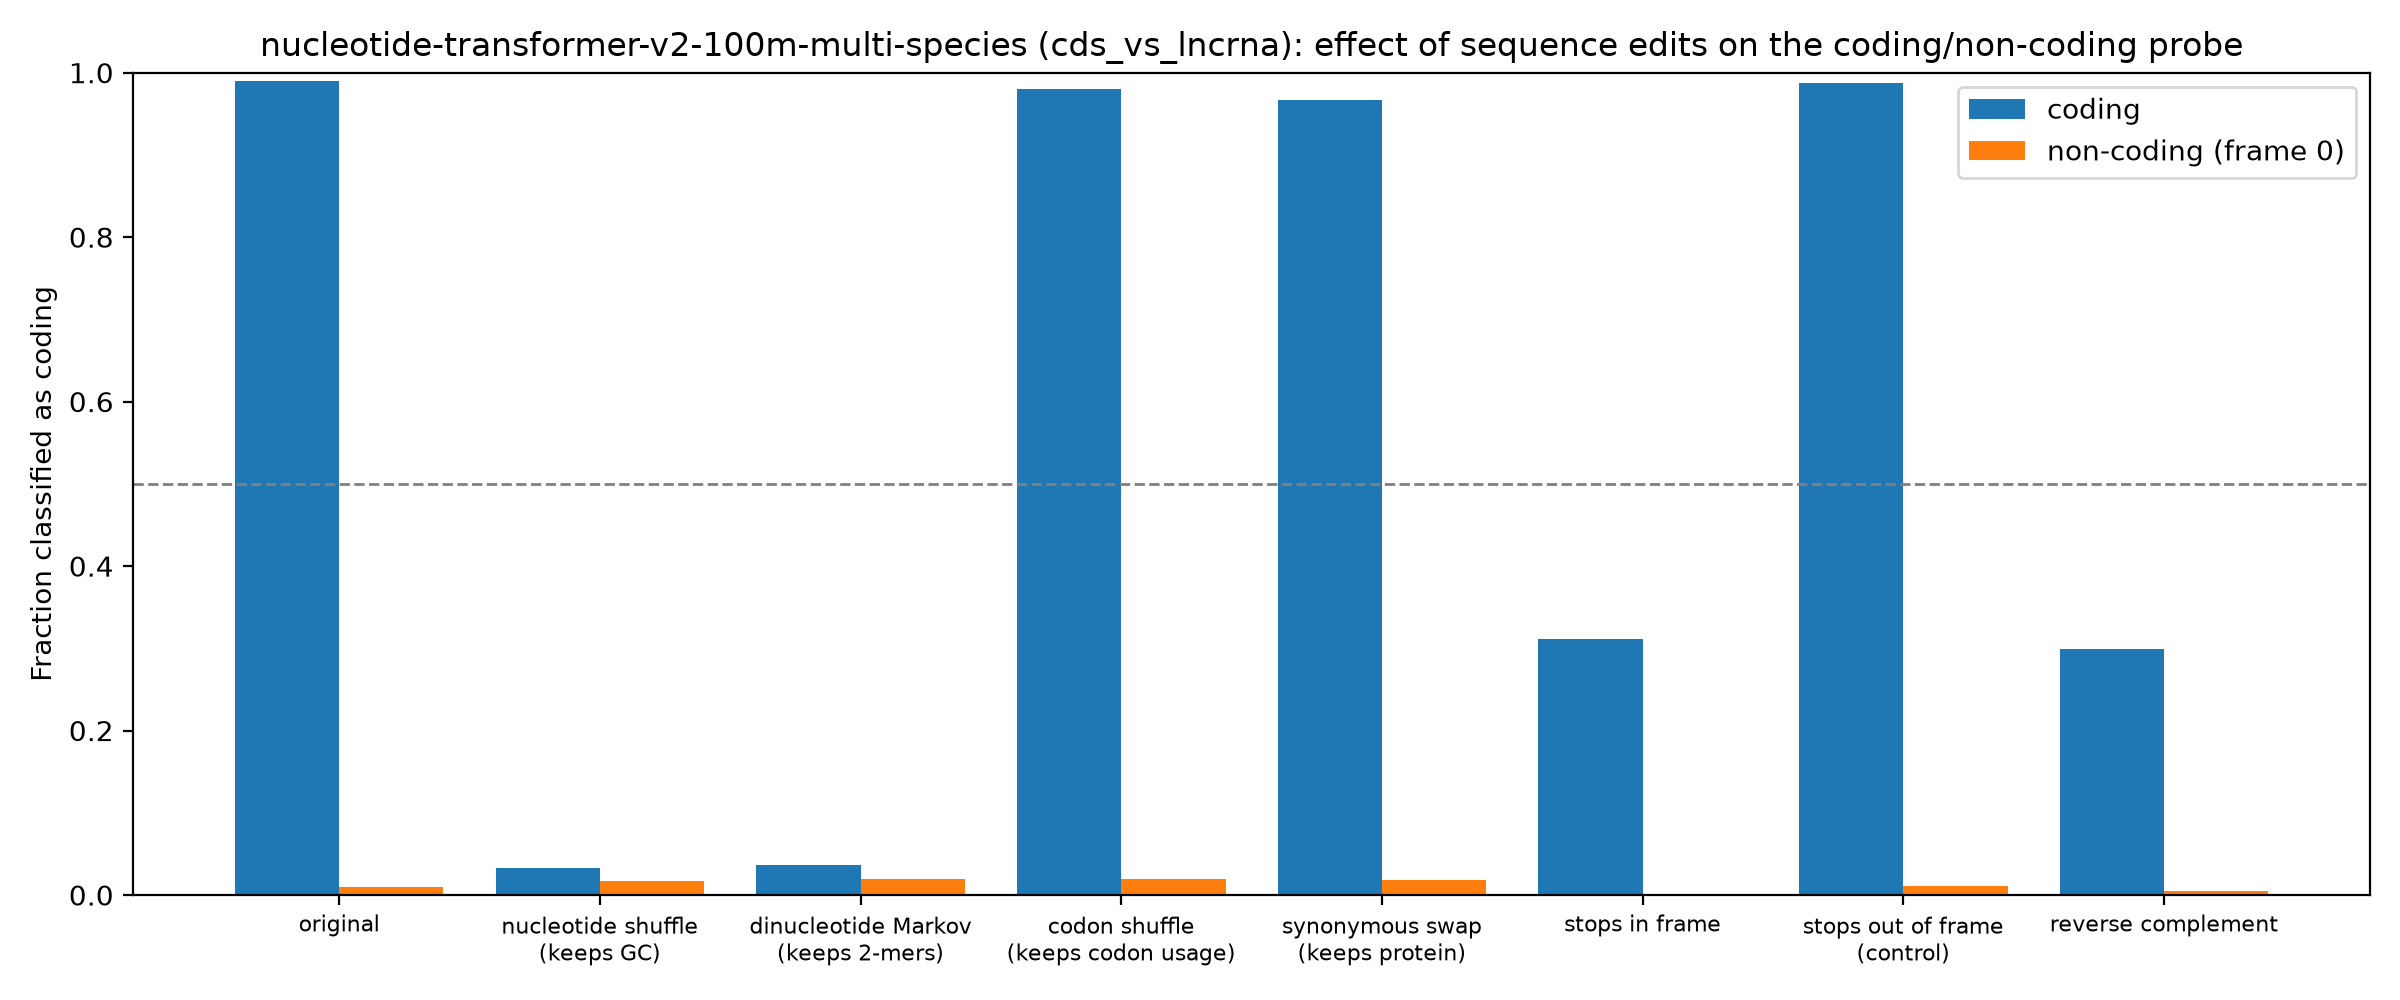

Values plotted in this chart, from the file beside it:
group, edit, mean_coding_score, frac_called_coding
coding, original, 9.466, 0.9902
coding, nucleotide shuffle (keeps GC), -7.58, 0.03324
coding, dinucleotide Markov (keeps 2-mers), -7.361, 0.03597
coding, codon shuffle (keeps codon usage), 9.239, 0.9804
coding, synonymous swap (keeps protein), 9.497, 0.9662
coding, stops in frame, -2.44, 0.3117
coding, stops out of frame (control), 8.661, 0.9875
coding, reverse complement, -9.42, 0.2986
non-coding (frame 0), original, -13.33, 0.0095
non-coding (frame 0), nucleotide shuffle (keeps GC), -8.445, 0.0175
non-coding (frame 0), dinucleotide Markov (keeps 2-mers), -9.002, 0.019
non-coding (frame 0), codon shuffle (keeps codon usage), -8.712, 0.02
non-coding (frame 0), synonymous swap (keeps protein), -8.933, 0.0185
non-coding (frame 0), stops in frame, -17.67, 0.0
non-coding (frame 0), stops out of frame (control), -12.53, 0.0105
non-coding (frame 0), reverse complement, -13.52, 0.005
